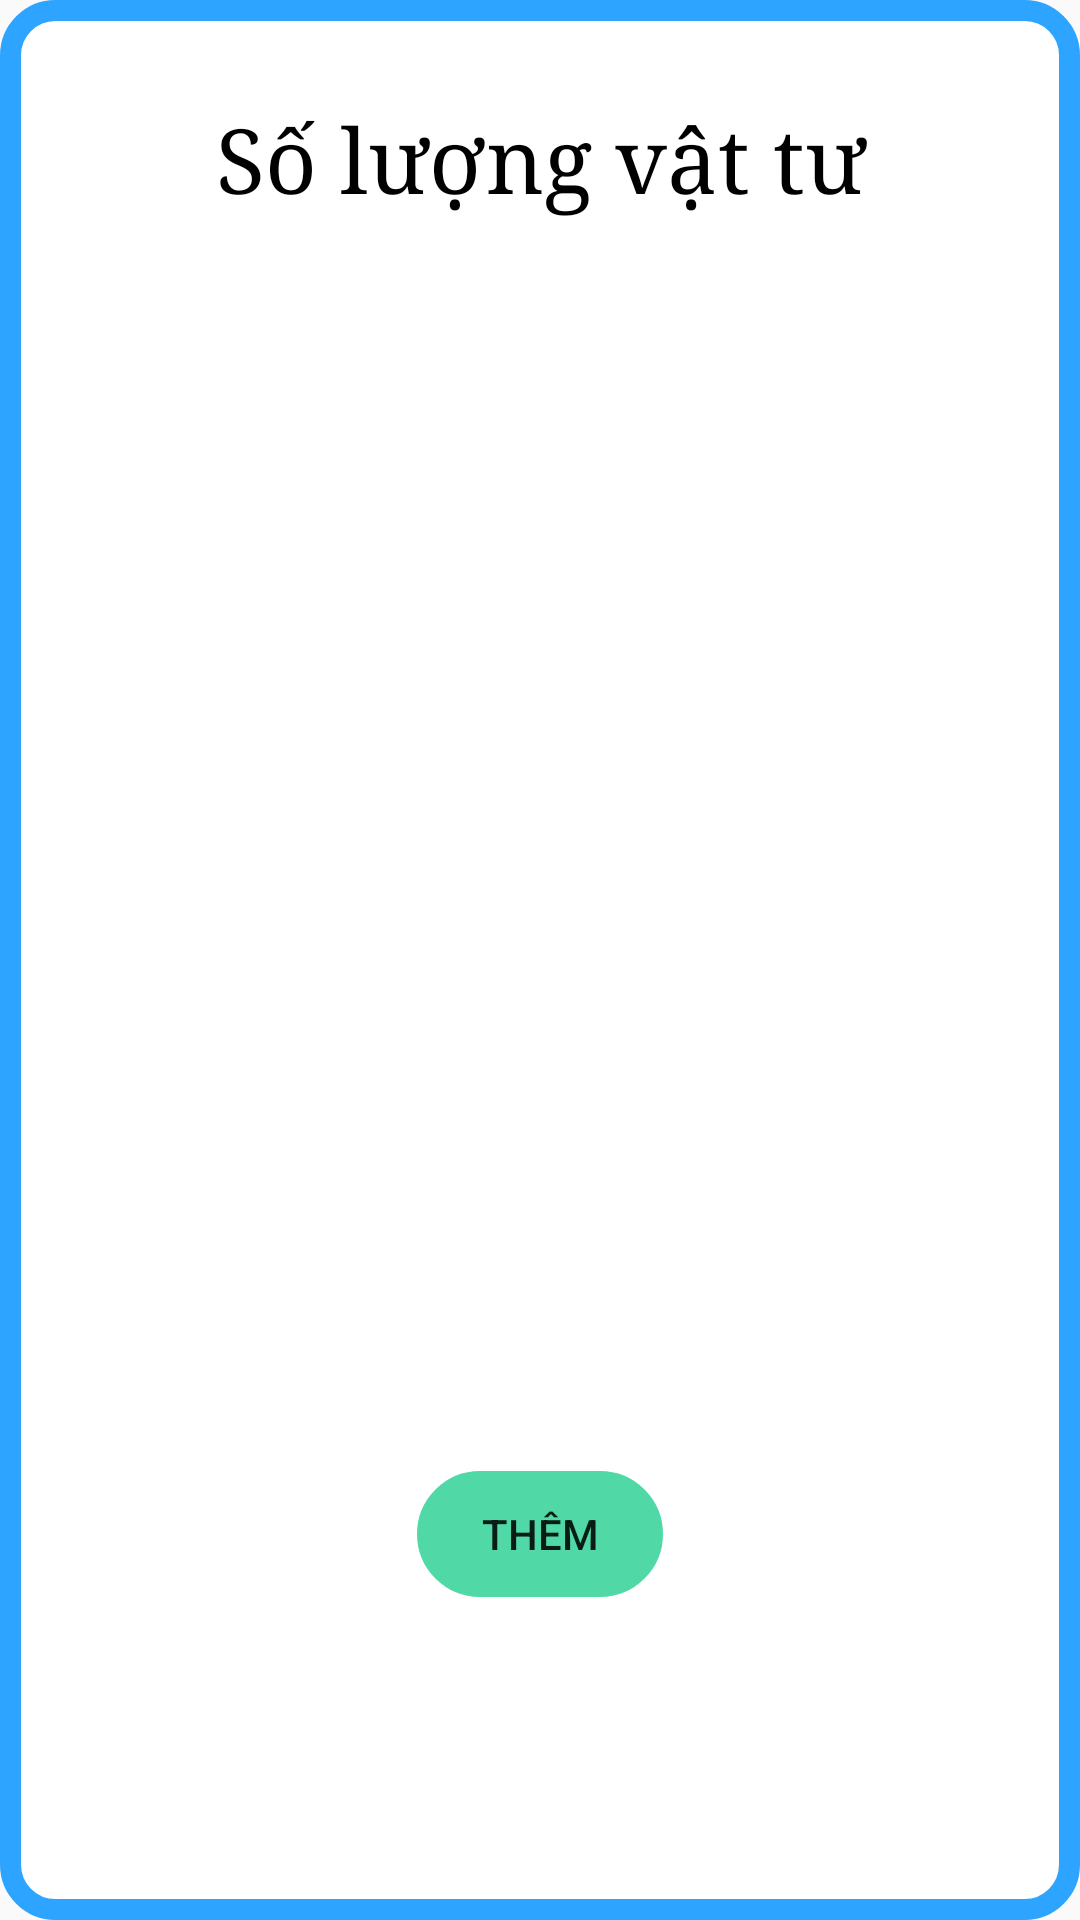

Produce the Android XML layout that renders to this screen, including the resource entries it uses.
<!-- AndroidManifest.xml: application theme Theme.GiuaKyNhom15 -->
<!-- res/layout/dialog_chon_vat_tu.xml -->
<?xml version="1.0" encoding="utf-8"?>
<LinearLayout xmlns:android="http://schemas.android.com/apk/res/android"
    xmlns:app="http://schemas.android.com/apk/res-auto"
    android:layout_width="380dp"
    android:layout_height="wrap_content"
    android:layout_gravity="center"
    android:background="@drawable/background_confirm"
    android:orientation="vertical"
    android:paddingBottom="10dp">

    <ImageView
        android:id="@+id/imgThoatChonVTTrongPhieu"
        android:layout_width="25dp"
        android:layout_height="25dp"
        android:layout_marginStart="8dp"
        android:layout_marginTop="8dp"
        app:srcCompat="@drawable/ic_x_thoat"
        android:contentDescription="TODO" />

    <TextView
        android:layout_width="match_parent"
        android:layout_height="wrap_content"
        android:gravity="center"
        android:text="@string/dialog_chon_slvt"
        style="@style/chu_thuong"
        android:textColor="@color/black"
        android:textSize="30sp" />

    <LinearLayout
        android:paddingRight="7dp"
        android:paddingLeft="7dp"
        android:layout_width="match_parent"
        android:layout_height="wrap_content"
        android:layout_marginTop="10dp"
        android:orientation="vertical">

        <LinearLayout
            android:layout_width="match_parent"
            android:layout_height="400dp">

            <ListView
                android:id="@+id/lvChonVatTu"
                android:layout_width="match_parent"
                android:layout_height="wrap_content" />
        </LinearLayout>

        <LinearLayout
            android:layout_width="match_parent"
            android:layout_height="wrap_content"
            android:gravity="center_horizontal"
            android:padding="5dp">

            <Button
                android:id="@+id/btnThemVTPN"
                android:layout_width="wrap_content"
                android:layout_height="wrap_content"
                android:background="@drawable/background_button"
                android:text="@string/them_kho_dialog" />
        </LinearLayout>

    </LinearLayout>


</LinearLayout>
<!-- resources referenced by this layout -->
<resources>
  <!-- drawable background_button (drawable) -->
  <?xml version="1.0" encoding="utf-8"?>
  <selector xmlns:android="http://schemas.android.com/apk/res/android">
      
      <item android:state_pressed="false">
          <shape>
              
              <solid android:color="#B1C8"></solid>
  
              
              <stroke android:width="3dp" android:color="#FFFFFF"></stroke>
  
              
              <corners android:radius="35dp"></corners>
          </shape>
      </item>
  
      <item android:state_pressed="true">
          <shape>
              
              <solid android:color="#BB11CC1A"></solid>
  
              
              <stroke android:width="3dp" android:color="#FFFFFF"></stroke>
  
              
              <corners android:radius="35dp"></corners>
          </shape>
      </item>
  
  </selector>
  <!-- drawable background_confirm (drawable) -->
  <?xml version="1.0" encoding="utf-8"?>
  <selector xmlns:android="http://schemas.android.com/apk/res/android">
      <item android:state_pressed="false">
          <shape>
              
              <solid android:color="#FFFFFF"></solid>
  
              
              <stroke android:width="7dp" android:color="#2DA4FF"></stroke>
  
              
              <corners android:radius="15dp"></corners>
          </shape>
      </item>
  </selector>
  <string name="dialog_chon_slvt">Số lượng vật tư</string>
  <string name="them_kho_dialog">Thêm</string>
  <style name="chu_thuong" parent="@android:style/TextAppearance.Medium">
          <item name="android:layout_width">match_parent</item>
          <item name="android:layout_height">wrap_content</item>
          <item name="android:textColor">@color/black</item>
          <item name="android:typeface">serif</item>
          <item name="android:textSize">20dp</item>
      </style>
  <style name="Theme.GiuaKyNhom15" parent="Theme.MaterialComponents.DayNight.NoActionBar.Bridge">
          
          <item name="colorPrimary">@color/purple_500</item>
          <item name="colorPrimaryVariant">@color/purple_700</item>
          <item name="colorOnPrimary">@color/white</item>
          
          <item name="colorSecondary">@color/teal_200</item>
          <item name="colorSecondaryVariant">@color/teal_700</item>
          <item name="colorOnSecondary">@color/black</item>
          
          <item name="android:statusBarColor" tools:targetApi="l">?attr/colorPrimaryVariant</item>
          
      </style>
  <!-- not gathered from this repository: default colours our renderer supplied (Android Studio template values) -->
  <color name="purple_500">#FF6200EE</color>
  <color name="purple_700">#FF3700B3</color>
  <color name="teal_200">#FF03DAC5</color>
  <color name="teal_700">#FF018786</color>
  <color name="black">#FF000000</color>
  <color name="white">#FFFFFFFF</color>
</resources>
